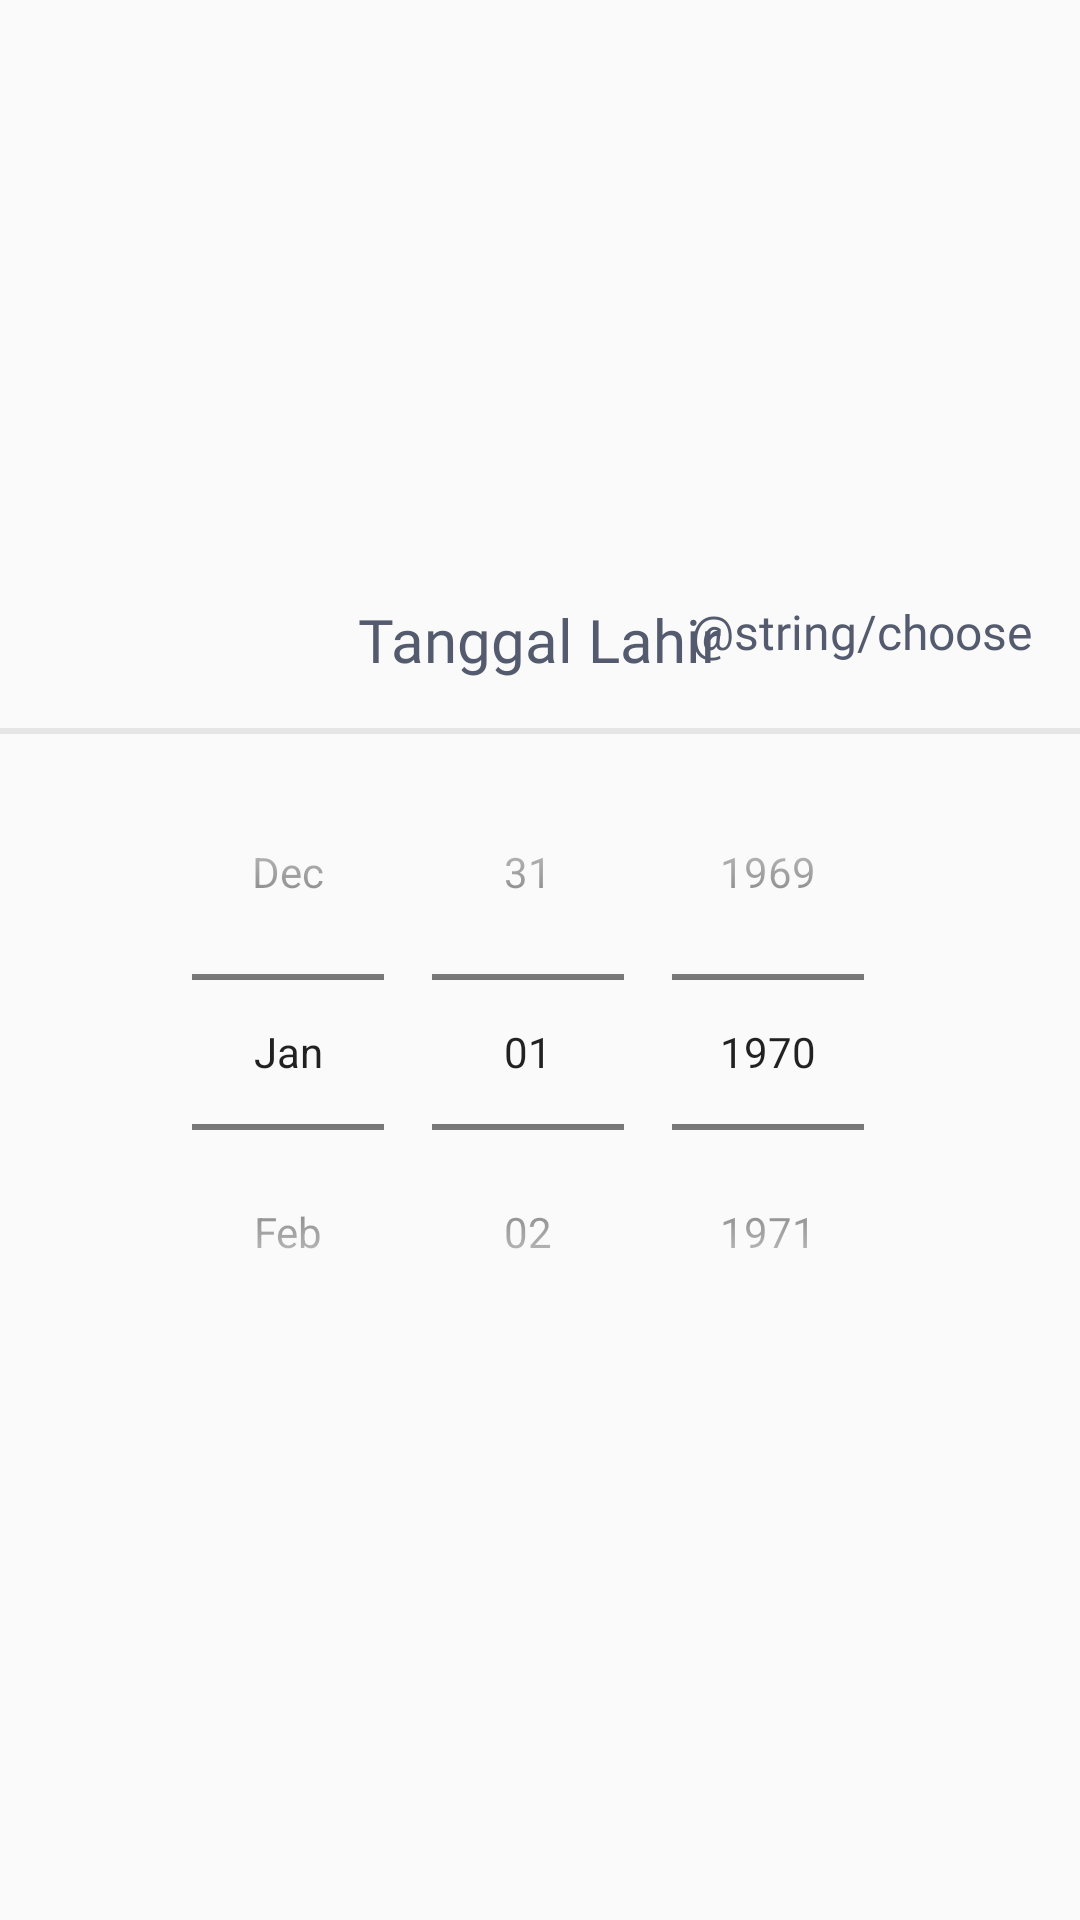

Write the Android layout XML for this screen, with the resource values it uses.
<!-- AndroidManifest.xml: application theme AppTheme -->
<!-- res/layout/bottom_sheet_calendar.xml -->
<?xml version="1.0" encoding="utf-8"?>
<androidx.constraintlayout.widget.ConstraintLayout xmlns:android="http://schemas.android.com/apk/res/android"
    xmlns:app="http://schemas.android.com/apk/res-auto"
    android:layout_width="match_parent"
    android:layout_height="wrap_content"
    xmlns:tools="http://schemas.android.com/tools">

    <RelativeLayout
        android:layout_width="match_parent"
        android:layout_height="wrap_content"
        app:layout_constraintEnd_toEndOf="parent"
        app:layout_constraintStart_toStartOf="parent"
        app:layout_constraintTop_toTopOf="parent"
        app:layout_constraintBottom_toBottomOf="parent">

        <ImageView
            android:id="@+id/btnClose"
            android:layout_width="24dp"
            android:layout_height="24dp"
            android:layout_margin="@dimen/globalMargin"
            android:src="@drawable/ic_close"/>

        <TextView
            android:id="@+id/btnActionChange"
            android:layout_width="wrap_content"
            android:layout_height="wrap_content"
            android:layout_alignParentEnd="true"
            android:fontFamily="@font/montserrat"
            android:text="@string/choose"
            android:textColor="@color/colorAccent"
            android:textSize="@dimen/bodyText"
            android:layout_margin="@dimen/globalMargin"
            tools:ignore="RelativeOverlap" />

        <TextView
            android:id="@+id/tvTitleText"
            android:layout_width="wrap_content"
            android:layout_height="wrap_content"
            android:layout_centerHorizontal="true"
            android:fontFamily="@font/montserrat"
            android:text="@string/bornDate"
            android:textColor="@color/colorAccent"
            android:textSize="@dimen/title"
            android:layout_margin="@dimen/globalMargin"/>

        <ImageView
            android:id="@+id/divider"
            android:layout_width="match_parent"
            android:layout_height="2dp"
            android:background="@color/gray"
            android:layout_below="@id/tvTitleText"/>

        <DatePicker
            android:id="@+id/datePicker"
            android:layout_width="wrap_content"
            android:layout_height="wrap_content"
            android:layout_below="@id/divider"
            android:layout_centerHorizontal="true"
            android:datePickerMode="spinner"
            android:calendarViewShown="false" />

    </RelativeLayout>

</androidx.constraintlayout.widget.ConstraintLayout>
<!-- resources referenced by this layout -->
<resources>
  <color name="colorAccent">#555B6E</color>
  <color name="gray">#E5E5E5</color>
  <dimen name="bodyText">16sp</dimen>
  <dimen name="globalMargin">16dp</dimen>
  <dimen name="title">20sp</dimen>
  <string name="bornDate">Tanggal Lahir</string>
  <style name="AppTheme" parent="Theme.AppCompat.Light.NoActionBar">
          <item name="colorPrimary">@color/colorPrimary</item>
          <item name="colorPrimaryDark">@color/colorPrimaryDark</item>
          <item name="colorAccent">@color/colorAccent</item>
      </style>
  <color name="colorPrimary">#BEE3DB</color>
  <color name="colorPrimaryDark">#89B0AE</color>
</resources>
